Run: headless pygame with SDL's dummy video driver; simulated clock (each Clock.tick advances the game by its frame time, no real sleeping); random seed 0; keys injected as events and as key.get_pressed() state; no mouse input.
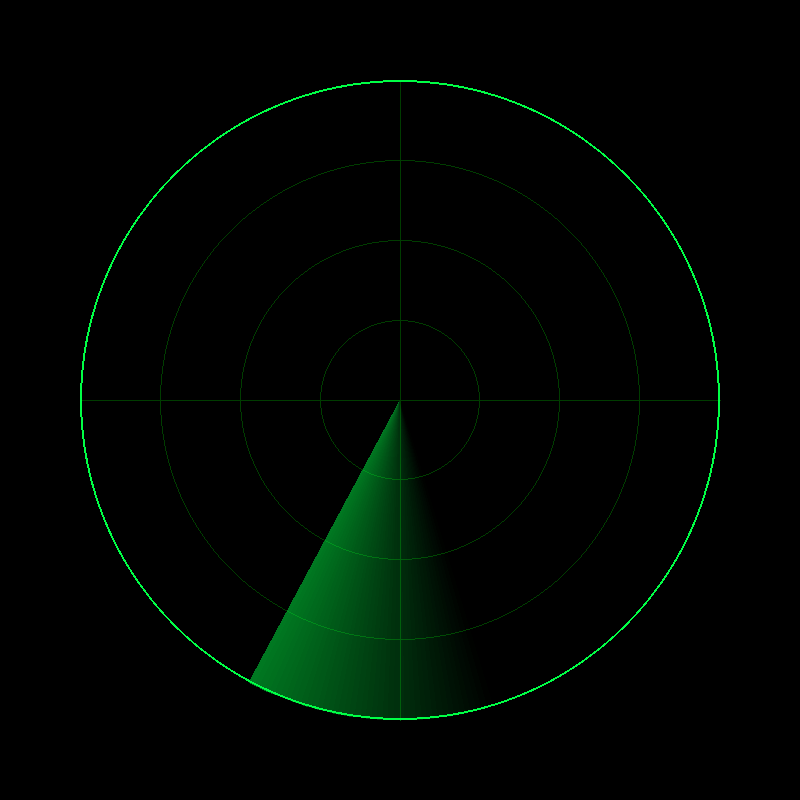
Frame 1 of 4 · flips 1–60 · no input
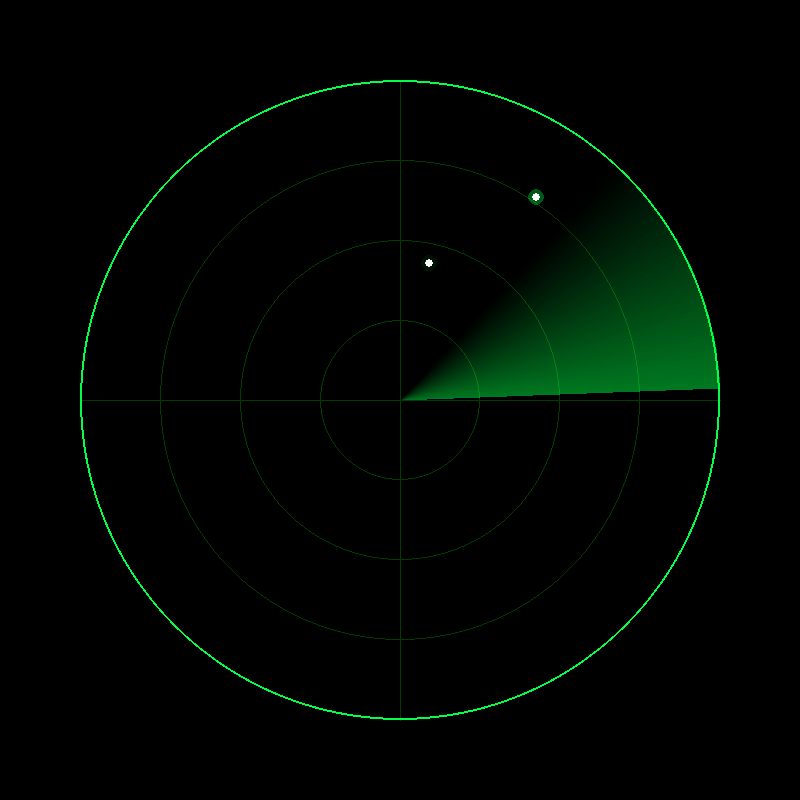
Frame 2 of 4 · flips 61–180 · tapped SPACE, RETURN · held RIGHT (→), D
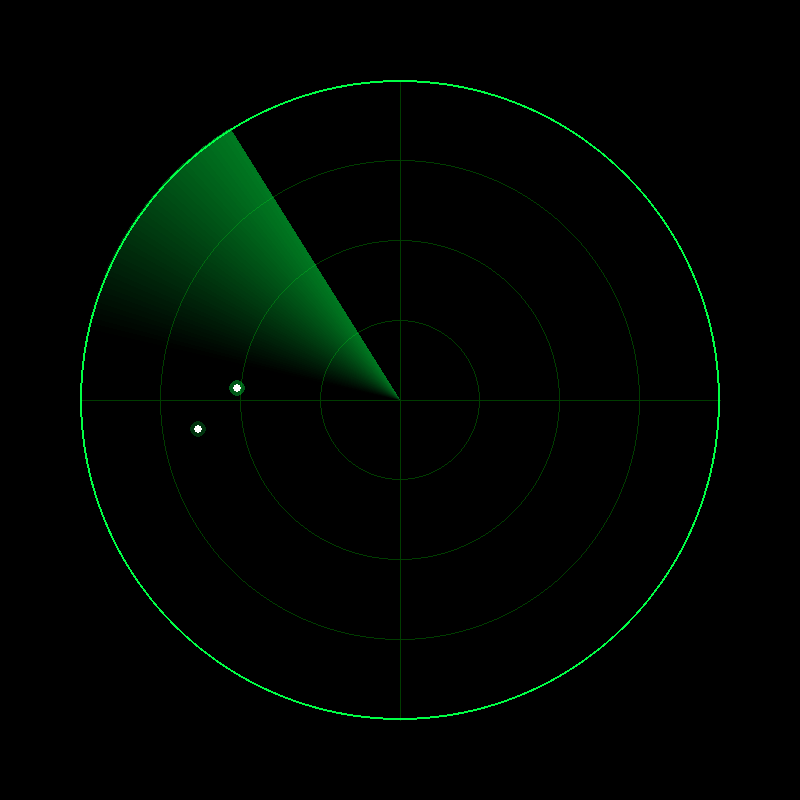
Frame 3 of 4 · flips 181–300 · held DOWN (↓), S
Frame 4 of 4 · flips 301–420 · held LEFT (←), A, UP (↑), W · screen same as frame 1, image omitted

The pygame program that drew these frames:

import pygame
import math
import random

# Initialize Pygame
pygame.init()

WIDTH, HEIGHT = 800, 800
screen = pygame.display.set_mode((WIDTH, HEIGHT))
pygame.display.set_caption("Radar Scanner")
clock = pygame.time.Clock()

CENTER = (WIDTH // 2, HEIGHT // 2)
RADIUS = 320

DARK_GREEN = (0, 60, 0)
BLACK = (0, 0, 0)

# Generate random target/enemy blips on the radar
enemies = []
for _ in range(5):
    angle = random.uniform(0, 360)
    dist = random.uniform(70, RADIUS - 20)
    x = CENTER[0] + math.cos(math.radians(angle)) * dist
    y = CENTER[1] + math.sin(math.radians(angle)) * dist
    enemies.append((x, y))

enemy_memory = [0] * len(enemies)
radar_angle = 0

running = True
while running:
    for event in pygame.event.get():
        if event.type == pygame.QUIT:
            running = False
        elif event.type == pygame.KEYDOWN:
            if event.key == pygame.K_ESCAPE:
                running = False

    screen.fill(BLACK)

    # Draw radar concentric circles and crosshairs
    pygame.draw.circle(screen, DARK_GREEN, CENTER, RADIUS, 2)
    pygame.draw.circle(screen, DARK_GREEN, CENTER, RADIUS * 0.75, 1)
    pygame.draw.circle(screen, DARK_GREEN, CENTER, RADIUS * 0.5, 1)
    pygame.draw.circle(screen, DARK_GREEN, CENTER, RADIUS * 0.25, 1)

    pygame.draw.line(screen, DARK_GREEN, (CENTER[0] - RADIUS, CENTER[1]), (CENTER[0] + RADIUS, CENTER[1]), 1)
    pygame.draw.line(screen, DARK_GREEN, (CENTER[0], CENTER[1] - RADIUS), (CENTER[0], CENTER[1] + RADIUS), 1)

    # Draw radar sweep trail (semi-transparent sector)
    sweep_surf = pygame.Surface((WIDTH, HEIGHT), pygame.SRCALPHA)
    for angle_offset in range(45):
        alpha = int((45 - angle_offset) * (120 / 45))
        a1 = math.radians(radar_angle - angle_offset)
        a2 = math.radians(radar_angle - angle_offset - 1)
        
        p1 = CENTER
        p2 = (CENTER[0] + math.cos(a1) * RADIUS, CENTER[1] + math.sin(a1) * RADIUS)
        p3 = (CENTER[0] + math.cos(a2) * RADIUS, CENTER[1] + math.sin(a2) * RADIUS)
        
        pygame.draw.polygon(sweep_surf, (0, 255, 70, alpha), [p1, p2, p3])

    screen.blit(sweep_surf, (0, 0))

    # Outer border circle
    pygame.draw.circle(screen, (0, 255, 70), CENTER, RADIUS, 2)

    # Check for enemy sweep detection
    for i, (ex, ey) in enumerate(enemies):
        enemy_angle = math.degrees(math.atan2(ey - CENTER[1], ex - CENTER[0]))
        if enemy_angle < 0:
            enemy_angle += 360

        diff = abs(radar_angle - enemy_angle)
        if diff < 3:
            enemy_memory[i] = 40  # fade frames

        if enemy_memory[i] > 0:
            # Draw glowing blip
            glow = pygame.Surface((40, 40), pygame.SRCALPHA)
            pygame.draw.circle(glow, (0, 255, 70, int(255 * (enemy_memory[i] / 40))), (20, 20), 8)
            screen.blit(glow, (ex - 20, ey - 20))
            pygame.draw.circle(screen, (255, 255, 255), (int(ex), int(ey)), 4)
            enemy_memory[i] -= 1

    radar_angle = (radar_angle + 2) % 360

    pygame.display.flip()
    clock.tick(60)

pygame.quit()
